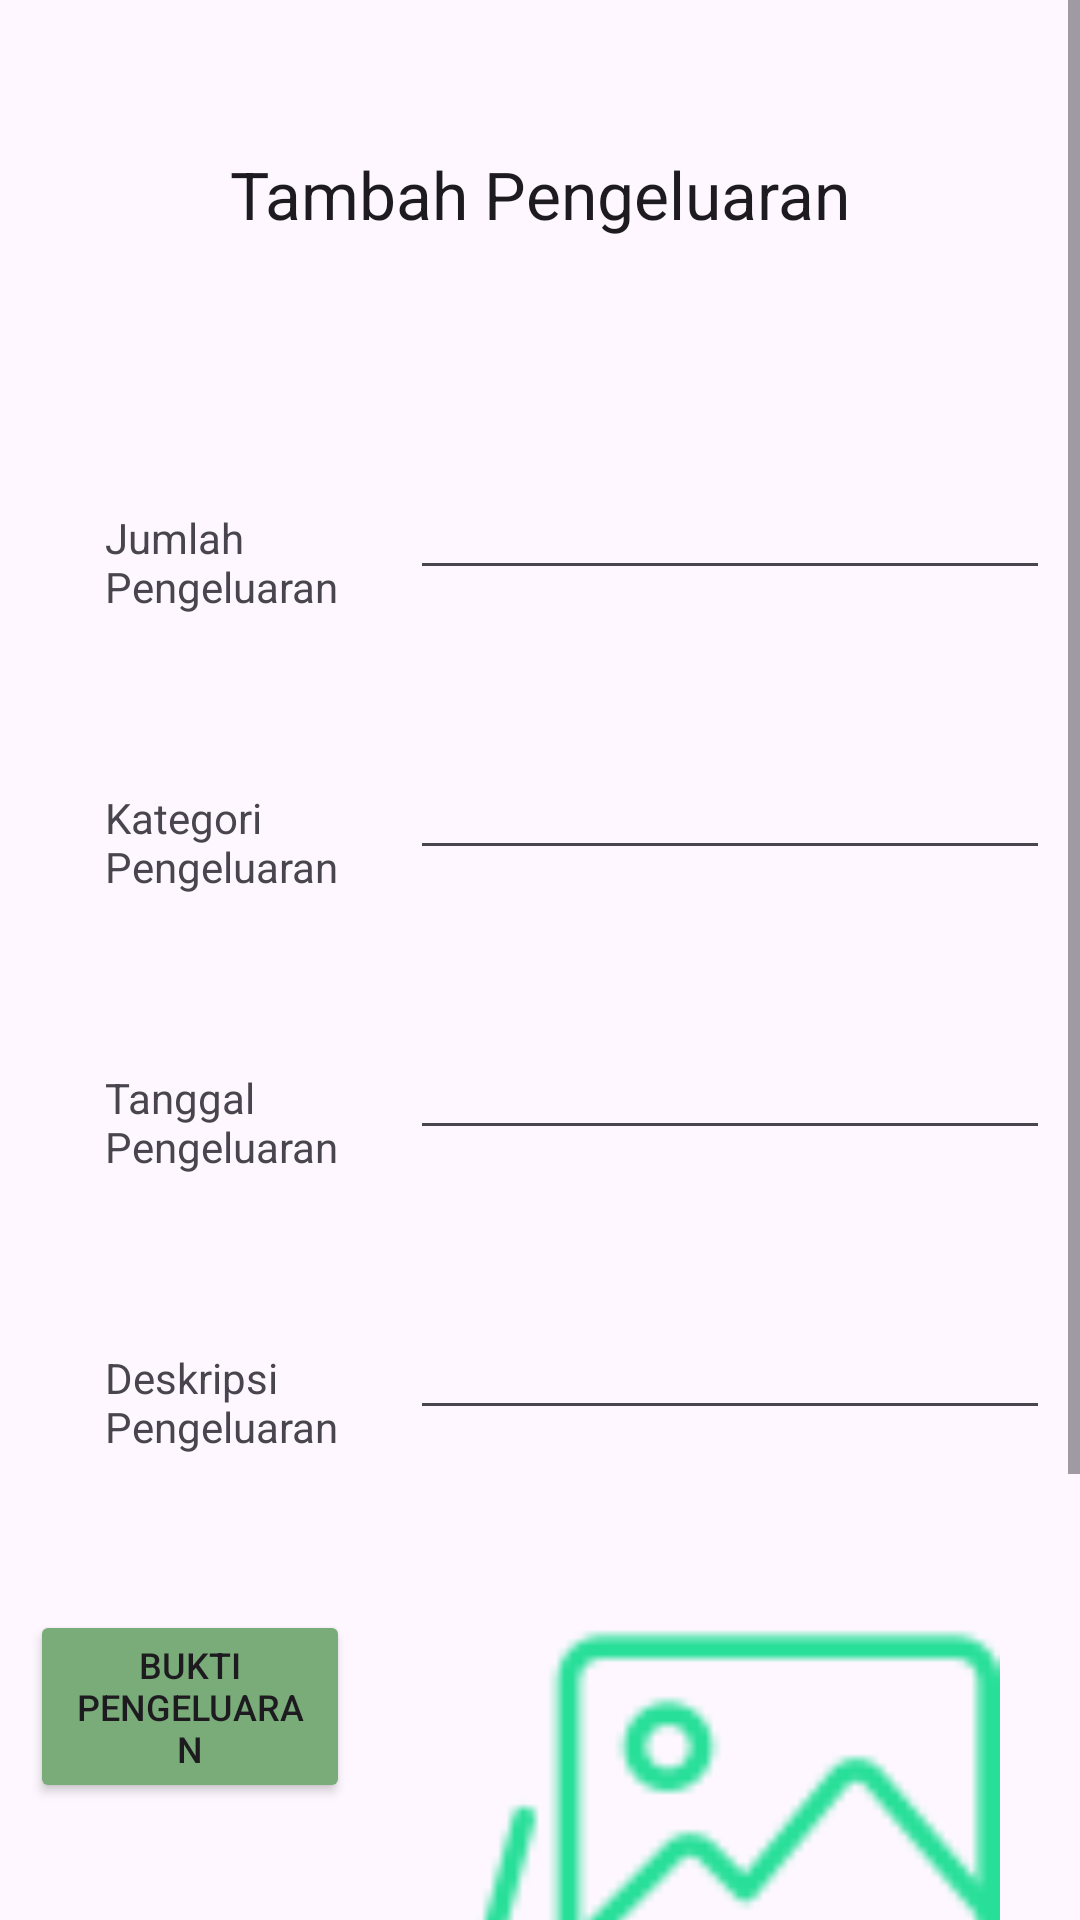

Here is an Android app screen rendered from its layout file. Give the layout XML and the strings, colors and styles it references.
<!-- AndroidManifest.xml: application theme Theme.BudgetKuApp -->
<!-- res/layout/fragment_pengeluaran.xml -->
<?xml version="1.0" encoding="utf-8"?>
<androidx.constraintlayout.widget.ConstraintLayout
    xmlns:android="http://schemas.android.com/apk/res/android"
    xmlns:app="http://schemas.android.com/apk/res-auto"
    xmlns:tools="http://schemas.android.com/tools"
    android:layout_width="match_parent"
    android:layout_height="match_parent"
    tools:context=".PengeluaranFragment">

    <ScrollView
        android:layout_width="match_parent"
        android:layout_height="match_parent">

        <LinearLayout
            android:layout_width="match_parent"
            android:layout_height="match_parent"
            android:orientation="vertical"
            android:gravity="center">

            <TextView
                android:layout_width="wrap_content"
                android:layout_height="wrap_content"
                android:text="Tambah Pengeluaran"
                android:textAppearance="?android:textAppearanceLarge"
                android:paddingTop="50dp"
                android:paddingBottom="50dp"/>

            <LinearLayout
                android:layout_width="match_parent"
                android:layout_height="wrap_content"
                android:orientation="horizontal"
                android:paddingVertical="16dp">

                <RelativeLayout
                    android:layout_width="0dp"
                    android:layout_height="wrap_content"
                    android:layout_weight="1"
                    android:layout_margin="10dp"
                    android:gravity="center_vertical">

                    <TextView
                        android:layout_width="wrap_content"
                        android:layout_height="wrap_content"
                        android:text="Jumlah Pengeluaran"
                        android:paddingLeft="25dp"/>
                </RelativeLayout>

                <RelativeLayout
                    android:layout_width="0dp"
                    android:layout_height="wrap_content"
                    android:layout_weight="2"
                    android:layout_margin="10dp">

                    <EditText
                        android:layout_width="match_parent"
                        android:layout_height="wrap_content"
                        android:id="@+id/editJumlahPengeluaran"/>
                </RelativeLayout>

            </LinearLayout>


            <LinearLayout
                android:layout_width="match_parent"
                android:layout_height="wrap_content"
                android:orientation="horizontal"
                android:paddingVertical="16dp">
                <RelativeLayout
                    android:layout_width="0dp"
                    android:layout_height="wrap_content"
                    android:layout_weight="1"
                    android:layout_margin="10dp"
                    android:gravity="center">
                    <TextView
                        android:layout_width="wrap_content"
                        android:layout_height="wrap_content"
                        android:text="Kategori Pengeluaran"
                        android:paddingLeft="25dp"/>
                </RelativeLayout>

                <RelativeLayout
                    android:layout_width="0dp"
                    android:layout_height="wrap_content"
                    android:layout_weight="2"
                    android:layout_margin="10dp">

                    <EditText
                        android:layout_width="match_parent"
                        android:layout_height="wrap_content"
                        android:id="@+id/editKategoriPengeluaran"/>
                </RelativeLayout>

            </LinearLayout>

            <LinearLayout
                android:layout_width="match_parent"
                android:layout_height="wrap_content"
                android:orientation="horizontal"
                android:paddingVertical="16dp">
                <RelativeLayout
                    android:layout_width="0dp"
                    android:layout_height="wrap_content"
                    android:layout_weight="1"
                    android:layout_margin="10dp"
                    android:gravity="center">
                    <TextView
                        android:layout_width="wrap_content"
                        android:layout_height="wrap_content"
                        android:text="Tanggal Pengeluaran"
                        android:paddingLeft="25dp"/>
                </RelativeLayout>

                <RelativeLayout
                    android:layout_width="0dp"
                    android:layout_height="wrap_content"
                    android:layout_weight="2"
                    android:layout_margin="10dp">

                    <EditText
                        android:layout_width="match_parent"
                        android:layout_height="wrap_content"
                        android:inputType="none"
                        android:editable="false"
                        android:onClick="showDatePicker"
                        android:id="@+id/editTanggalPengeluaran"/>

                </RelativeLayout>

            </LinearLayout>
            <LinearLayout
                android:layout_width="match_parent"
                android:layout_height="wrap_content"
                android:orientation="horizontal"
                android:paddingVertical="16dp">
                <RelativeLayout
                    android:layout_width="0dp"
                    android:layout_height="wrap_content"
                    android:layout_weight="1"
                    android:layout_margin="10dp"
                    android:gravity="center">
                    <TextView
                        android:layout_width="wrap_content"
                        android:layout_height="wrap_content"
                        android:text="Deskripsi Pengeluaran"
                        android:paddingLeft="25dp"/>
                </RelativeLayout>

                <RelativeLayout
                    android:layout_width="0dp"
                    android:layout_height="wrap_content"
                    android:layout_weight="2"
                    android:layout_margin="10dp">

                    <EditText
                        android:layout_width="match_parent"
                        android:layout_height="wrap_content"
                        android:id="@+id/editDeskripsiPengeluaran"/>
                </RelativeLayout>

            </LinearLayout>

            <LinearLayout
                android:layout_width="match_parent"
                android:layout_height="wrap_content"
                android:orientation="horizontal"
                android:paddingVertical="16dp">
                <RelativeLayout
                    android:layout_width="0dp"
                    android:layout_height="wrap_content"
                    android:layout_weight="1"
                    android:layout_margin="10dp"
                    android:gravity="center">

                    <Button
                        android:id="@+id/buttonChooseImage"
                        android:layout_width="match_parent"
                        android:textSize="12dp"
                        android:layout_height="wrap_content"
                        android:text="Bukti Pengeluaran"
                        android:backgroundTint="#79AC78"
                        android:layout_marginTop="8dp"/>

                </RelativeLayout>

                <RelativeLayout
                    android:layout_width="0dp"
                    android:layout_height="181dp"
                    android:layout_margin="10dp"
                    android:layout_weight="2">

                    <ImageView
                        android:id="@+id/imagePengeluaran"
                        android:layout_width="221dp"
                        android:layout_height="177dp"
                        android:layout_alignParentStart="true"
                        android:layout_alignParentTop="true"
                        android:layout_alignParentEnd="true"
                        android:layout_alignParentBottom="true"
                        android:layout_marginStart="15dp"
                        android:layout_marginTop="2dp"
                        android:layout_marginEnd="12dp"
                        android:layout_marginBottom="2dp"
                        android:adjustViewBounds="true"
                        android:contentDescription="Bukti Pengeluaran"
                        android:scaleType="fitCenter"
                        android:src="@drawable/image_gallery" />
                </RelativeLayout>

            </LinearLayout>

            <LinearLayout
                android:layout_width="match_parent"
                android:layout_height="wrap_content"
                android:orientation="horizontal"

                android:paddingTop="30dp">


                <RelativeLayout
                    android:layout_width="0dp"
                    android:layout_height="wrap_content"
                    android:layout_weight="2"
                    android:layout_margin="10dp">

                    <Button
                        android:layout_width="match_parent"
                        android:layout_height="wrap_content"
                        android:text="Simpan"
                        android:backgroundTint="#79AC78"
                        android:textAppearance="?android:textAppearanceMedium"
                        android:id="@+id/buttonSaveInput"/>
                </RelativeLayout>

            </LinearLayout>
        </LinearLayout>
    </ScrollView>
</androidx.constraintlayout.widget.ConstraintLayout>
<!-- resources referenced by this layout -->
<resources>
  <!-- drawable image_gallery: png bitmap (drawable, 5016 bytes) -->
  <style name="Theme.BudgetKuApp" parent="Base.Theme.BudgetKuApp" />
  <style name="Base.Theme.BudgetKuApp" parent="Theme.Material3.DayNight.NoActionBar">
          
          
      </style>
</resources>
